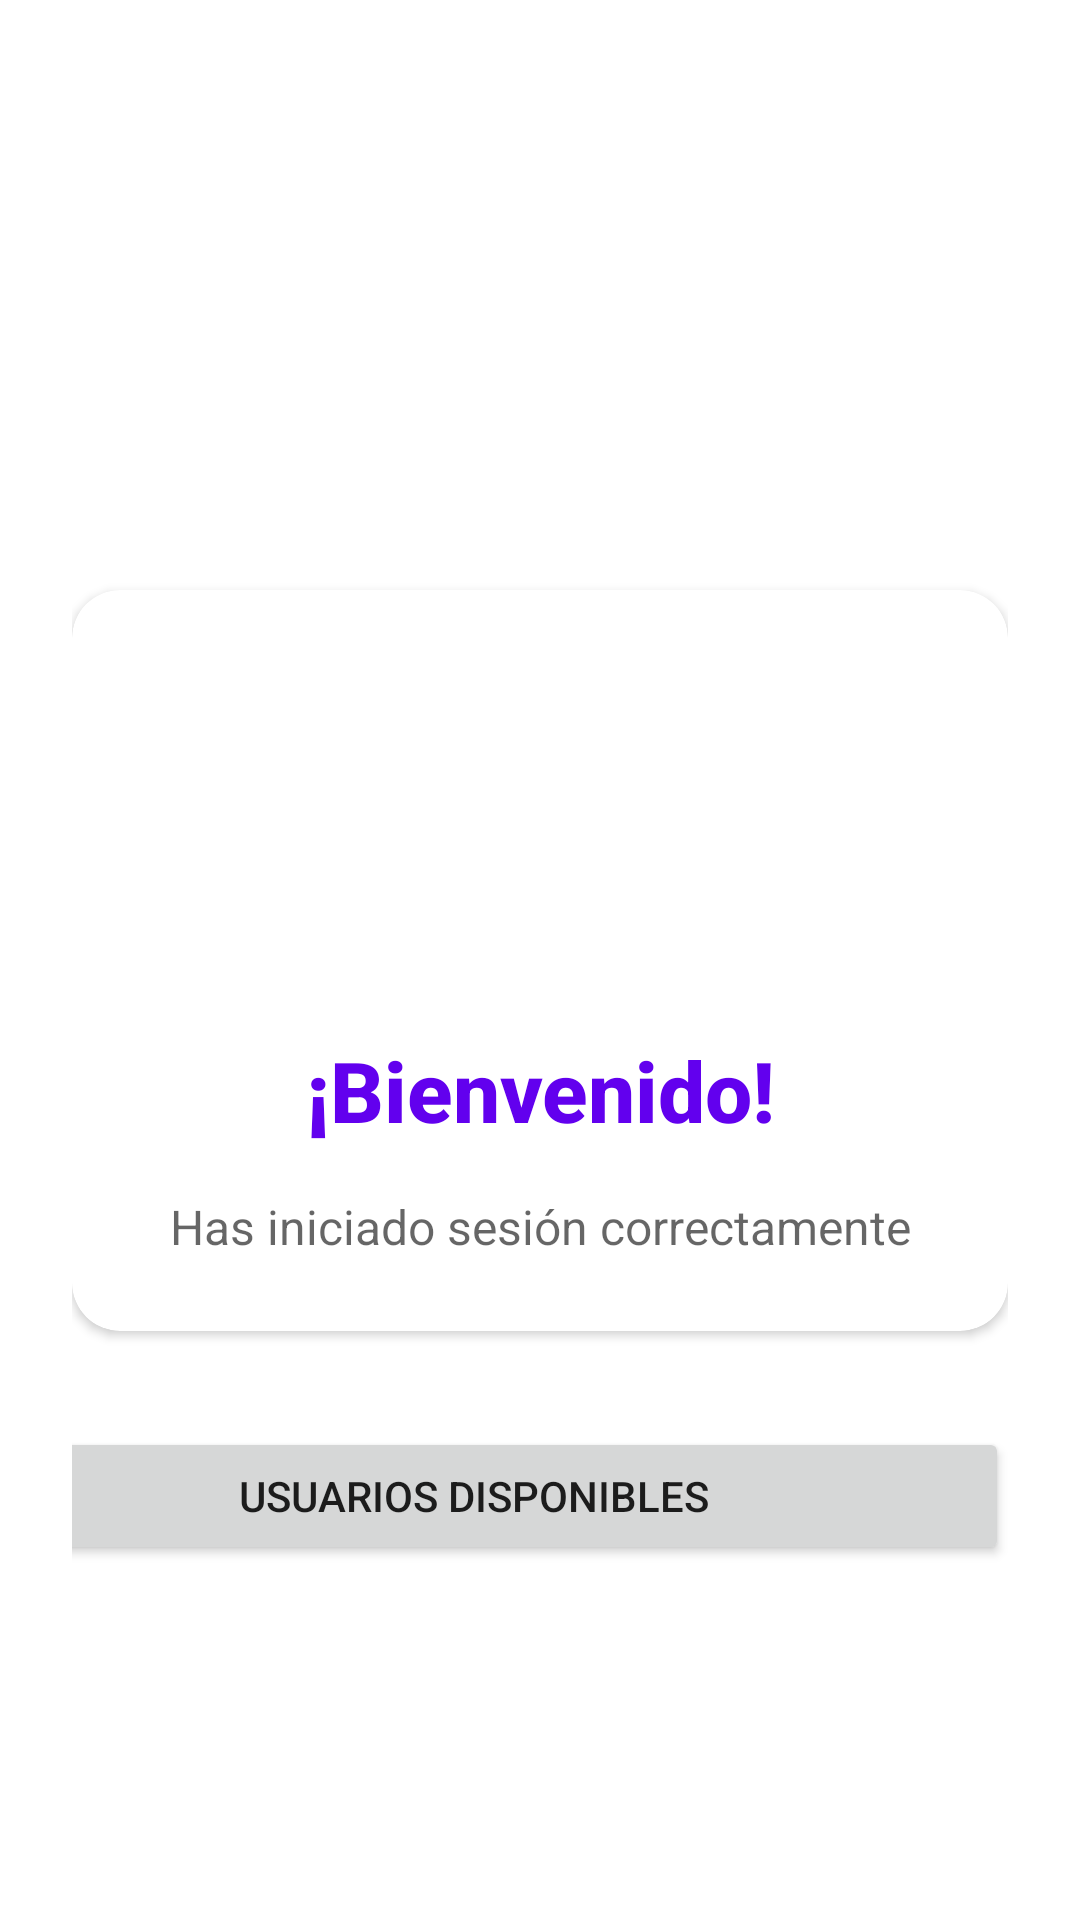

Android layout source for this screen:
<!-- AndroidManifest.xml: application theme Theme.MiAplicacion -->
<!-- res/layout/activity_main.xml -->
<?xml version="1.0" encoding="utf-8"?>
<androidx.constraintlayout.widget.ConstraintLayout xmlns:android="http://schemas.android.com/apk/res/android"
    xmlns:app="http://schemas.android.com/apk/res-auto"
    xmlns:tools="http://schemas.android.com/tools"
    android:id="@+id/main"
    android:layout_width="match_parent"
    android:layout_height="match_parent"
    android:padding="24dp"
    tools:context=".MainActivity">

    <androidx.cardview.widget.CardView
        android:id="@+id/cardView"
        android:layout_width="match_parent"
        android:layout_height="wrap_content"
        android:elevation="4dp"
        app:cardCornerRadius="16dp"
        app:layout_constraintBottom_toBottomOf="parent"
        app:layout_constraintEnd_toEndOf="parent"
        app:layout_constraintStart_toStartOf="parent"
        app:layout_constraintTop_toTopOf="parent">

        <LinearLayout
            android:layout_width="match_parent"
            android:layout_height="wrap_content"
            android:gravity="center"
            android:orientation="vertical"
            android:padding="24dp">

            <ImageView
                android:layout_width="100dp"
                android:layout_height="100dp"
                android:layout_marginBottom="24dp"
                android:contentDescription="@string/app_logo"
                android:src="@drawable/app_logo" />

            <TextView
                android:id="@+id/welcomeText"
                android:layout_width="match_parent"
                android:layout_height="wrap_content"
                android:layout_marginBottom="16dp"
                android:fontFamily="sans-serif-medium"
                android:text="¡Bienvenido!"
                android:textAlignment="center"
                android:textColor="@color/primary"
                android:textSize="28sp"
                android:textStyle="bold" />

            <TextView
                android:layout_width="match_parent"
                android:layout_height="wrap_content"
                android:text="Has iniciado sesión correctamente"
                android:textAlignment="center"
                android:textColor="@color/text_secondary"
                android:textSize="16sp" />

        </LinearLayout>
    </androidx.cardview.widget.CardView>

    <Button
        android:id="@+id/Punto4"
        android:layout_width="357dp"
        android:layout_height="46dp"
        android:layout_marginTop="32dp"
        android:text="Usuarios Disponibles"
        app:layout_constraintBottom_toBottomOf="parent"
        app:layout_constraintEnd_toEndOf="parent"
        app:layout_constraintHorizontal_bias="1.0"
        app:layout_constraintStart_toStartOf="parent"
        app:layout_constraintTop_toBottomOf="@+id/cardView"
        app:layout_constraintVertical_bias="0.0" />

</androidx.constraintlayout.widget.ConstraintLayout>
<!-- resources referenced by this layout -->
<resources>
  <color name="primary">#FF6200EE</color>
  <color name="text_secondary">#99000000</color>
  <string name="app_logo">Logo de la aplicación</string>
  <style name="Theme.MiAplicacion" parent="Theme.MaterialComponents.DayNight.DarkActionBar">
          
          <item name="colorPrimary">@color/primary</item>
          <item name="colorPrimaryVariant">@color/primary_dark</item>
          <item name="colorOnPrimary">@color/white</item>
          
          <item name="colorSecondary">@color/accent</item>
          <item name="colorSecondaryVariant">@color/accent</item>
          <item name="colorOnSecondary">@color/black</item>
          
          <item name="android:statusBarColor">@color/primary_dark</item>
          
          <item name="android:textColorPrimary">@color/text_primary</item>
          <item name="android:textColorSecondary">@color/text_secondary</item>
          
          <item name="android:windowLightStatusBar">false</item>
      </style>
  <color name="primary_dark">#FF3700B3</color>
  <color name="white">#FFFFFFFF</color>
  <color name="accent">#FF03DAC5</color>
  <color name="black">#FF000000</color>
  <color name="text_primary">#DE000000</color>
</resources>
